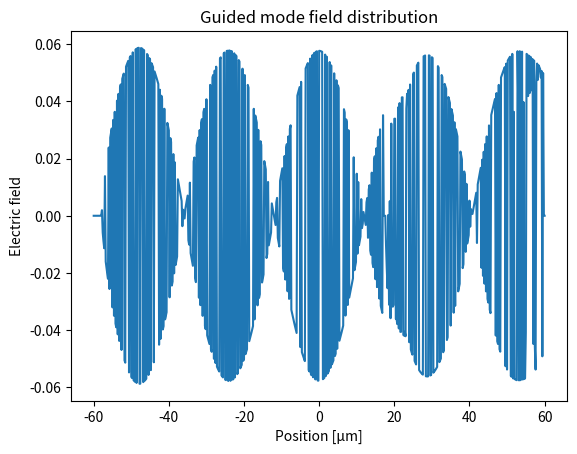

Reproduce this figure in Python.
'''Homework 1, Computational Photonics, SS 2024:  FD mode solver. 1+1=2D
'''
import numpy as np
import matplotlib.pyplot as plt
import scipy as sp
import scipy.sparse as sps
from scipy.sparse.linalg import eigs


def guided_modes_1DTE(prm, k0, h):
    """Computes the effective permittivity of a TE polarized guided eigenmode.
    All dimensions are in µm.
    Note that modes are filtered to match the requirement that
    their effective permittivity is larger than the substrate (cladding).
    
    Parameters
    ----------
    prm : 1d-array
        Dielectric permittivity in the x-direction
    k0 : float
        Free space wavenumber
    h : float
        Spatial discretization
    
    Returns
    -------
    eff_eps : 1d-array
        Effective permittivity vector of calculated modes
    guided : 2d-array
        Field distributions of the guided eigenmodes
    """
    dt = np.common_type(np.array([prm]))
    # Construct the matrix M and B for the gernerlized eigenvalue problem
    M  = np.zeros((len(prm),len(prm)), dtype = dt)
    for i in range(len(prm)):
        M[i][i] =  -2/(h**2)+k0**2 * prm[i]
        if i > 0:
            M[i][i-1] = 1/(h**2) 
        if i < len(prm) - 1:
            M[i][i+1] = 1/(h**2)
    M[0,0] = M[-1,-1] = 1
    M[0,1] = M[-1,-2] = 0
    M  = (1/(k0**2)) * M
    B = np.eye(len(prm))
    B[0,0] = B[-1,-1] = 0
    eff_eps, guided = sp.linalg.eig(M, B)
    return eff_eps, guided

# Define the parameters
grid_size     = 120
number_points = 601
h             = grid_size/(number_points - 1)
lam           = 0.78
k0            = 2*np.pi/lam
e_substrate   = 2.25
delta_e       = 1.5e-2
w             = 15.0
xx            = np.linspace( -grid_size/2, grid_size/2, number_points )
prm           = e_substrate + delta_e * np.exp(-(xx/w)**2)

# Compute the eigenvalues and eigenvectors
eff_eps, guided = guided_modes_1DTE(prm, k0, h)

# Filter the eigenvalues and eigenvectors
## Find the indices of the eigenvalues within the given range
indices = np.where((eff_eps >= e_substrate) & (eff_eps <= e_substrate + delta_e))[0]

## Extract the eigenvalues and eigenvectors within the range
selected_eff_eps = eff_eps[indices]
selected_guided = guided[indices]
print('selected_eff_eps: ', selected_eff_eps[5])
print('selected_guided: ', selected_guided[5])

# Plot the eigenvalues and eigenvectors
x = xx
y = selected_guided[5]
plt.plot(x, y)
plt.xlabel('Position [µm]')
plt.ylabel('Electric field')
plt.title('Guided mode field distribution')
plt.show()
